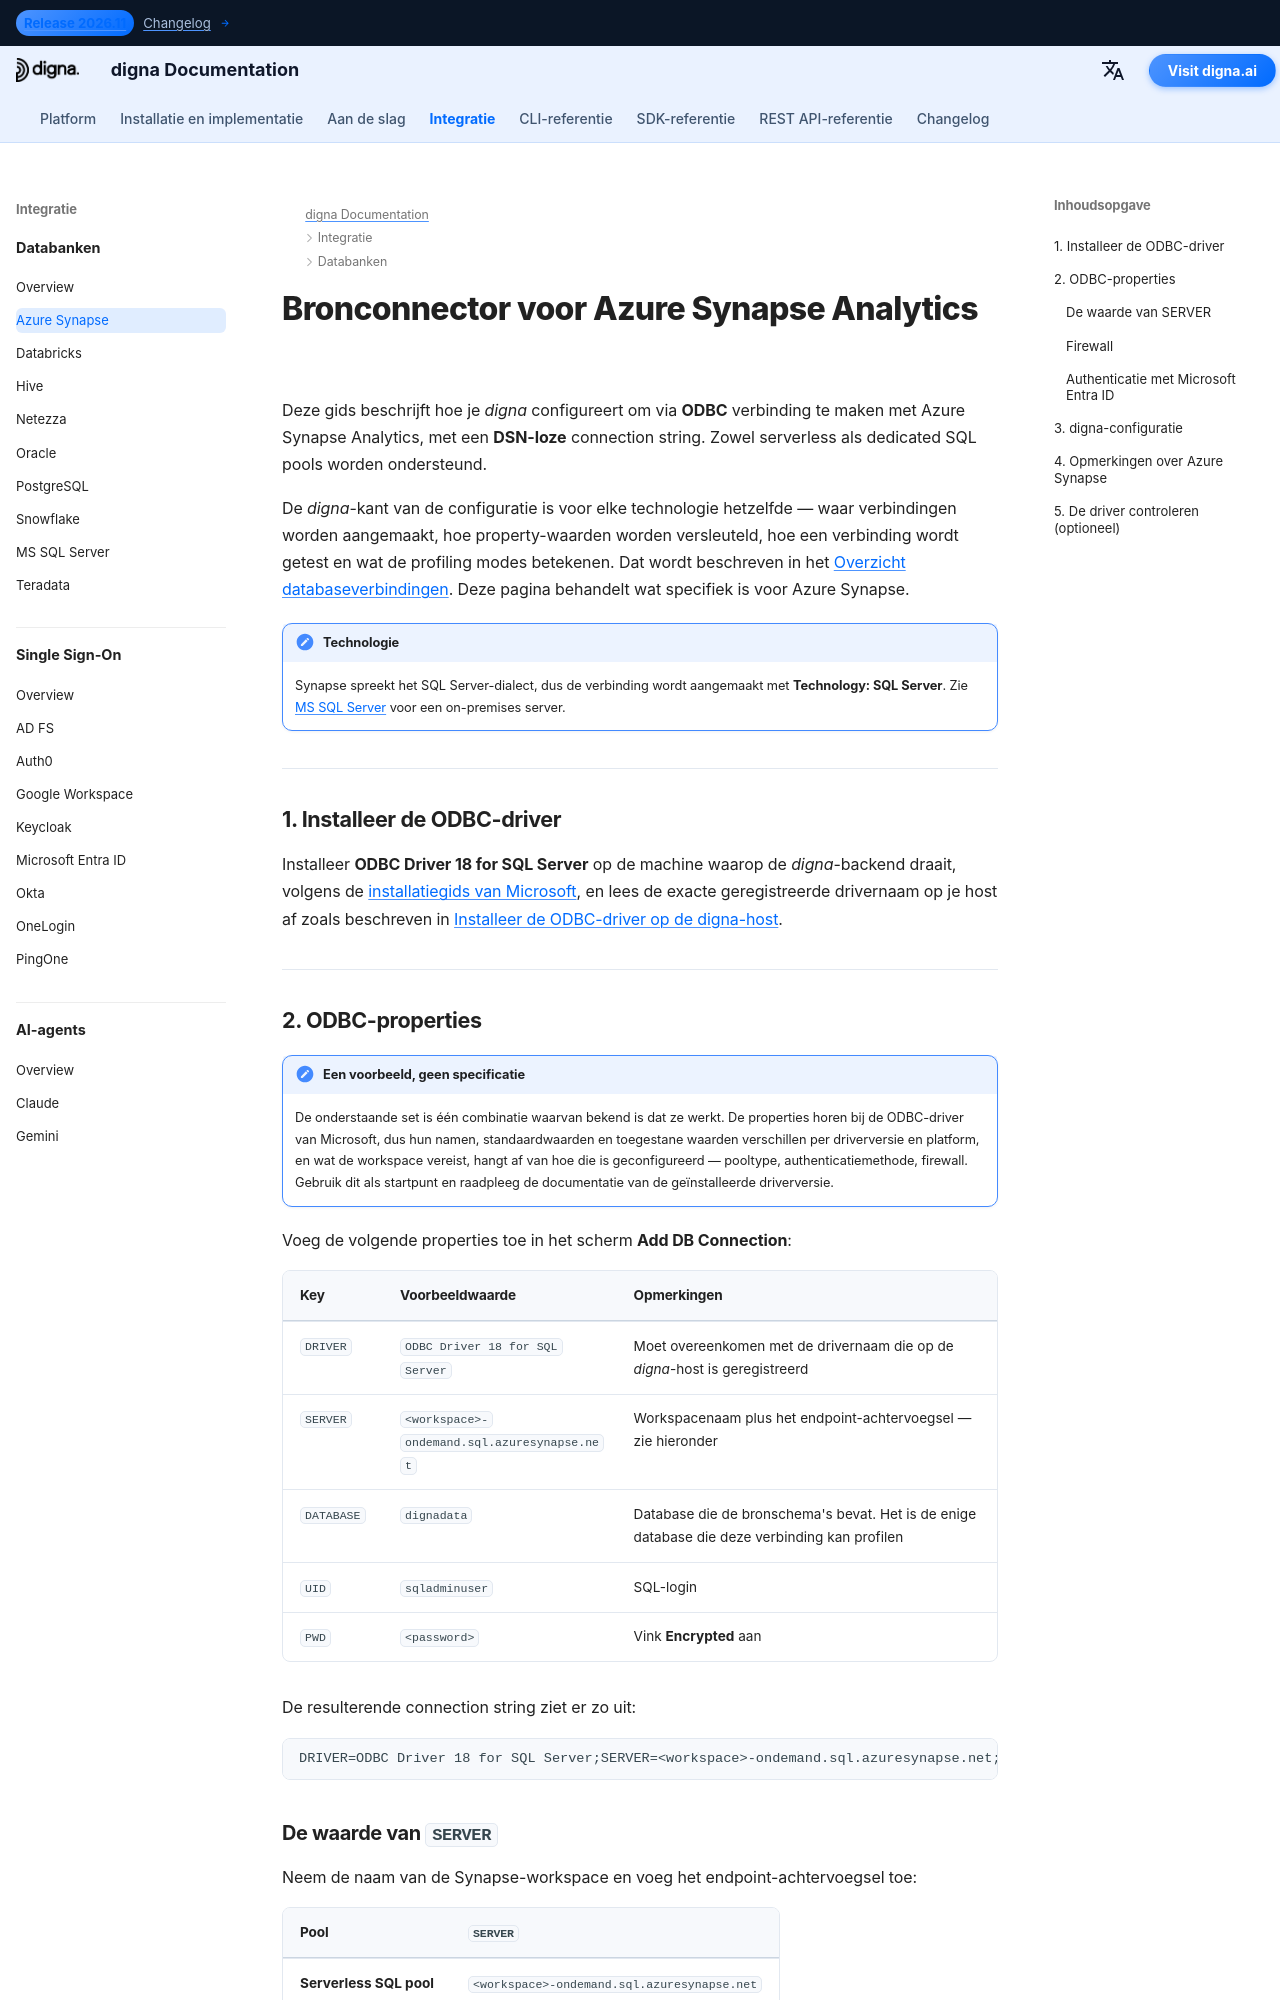

repository: dignaai/digna-docs · page: nl/databases/azure_synapse_connector_guide/index.html · generator: mkdocs

---
title: Azure Synapse-connector – Database-integratie | digna Documentatie
description: Configureer digna om via ODBC met een DSN-loze connection string verbinding te maken met Azure Synapse Analytics. Ondersteunt serverless en dedicated SQL pools, met de vereiste ODBC-properties en de verbindingsinstellingen aan de kant van digna.
image: /assets/logo_square.png
---


# Bronconnector voor Azure Synapse Analytics

Deze gids beschrijft hoe je *digna* configureert om via **ODBC** verbinding te maken met Azure
Synapse Analytics, met een **DSN-loze** connection string. Zowel serverless als dedicated SQL
pools worden ondersteund.

De *digna*-kant van de configuratie is voor elke technologie hetzelfde — waar verbindingen worden
aangemaakt, hoe property-waarden worden versleuteld, hoe een verbinding wordt getest en wat de
profiling modes betekenen. Dat wordt beschreven in het
[Overzicht databaseverbindingen](overview.md). Deze pagina behandelt wat specifiek is voor Azure
Synapse.

!!! note "Technologie"

    Synapse spreekt het SQL Server-dialect, dus de verbinding wordt aangemaakt met **Technology:
    SQL Server**. Zie [MS SQL Server](sqlserver_connector_guide.md) voor een on-premises server.

---

## 1. Installeer de ODBC-driver {: #1-install-the-odbc-driver }

Installeer **ODBC Driver 18 for SQL Server** op de machine waarop de *digna*-backend draait,
volgens de [installatiegids van Microsoft](https://learn.microsoft.com/sql/connect/odbc/download-odbc-driver-for-sql-server),
en lees de exacte geregistreerde drivernaam op je host af zoals beschreven in
[Installeer de ODBC-driver op de digna-host](overview.md#install-the-driver).

---
